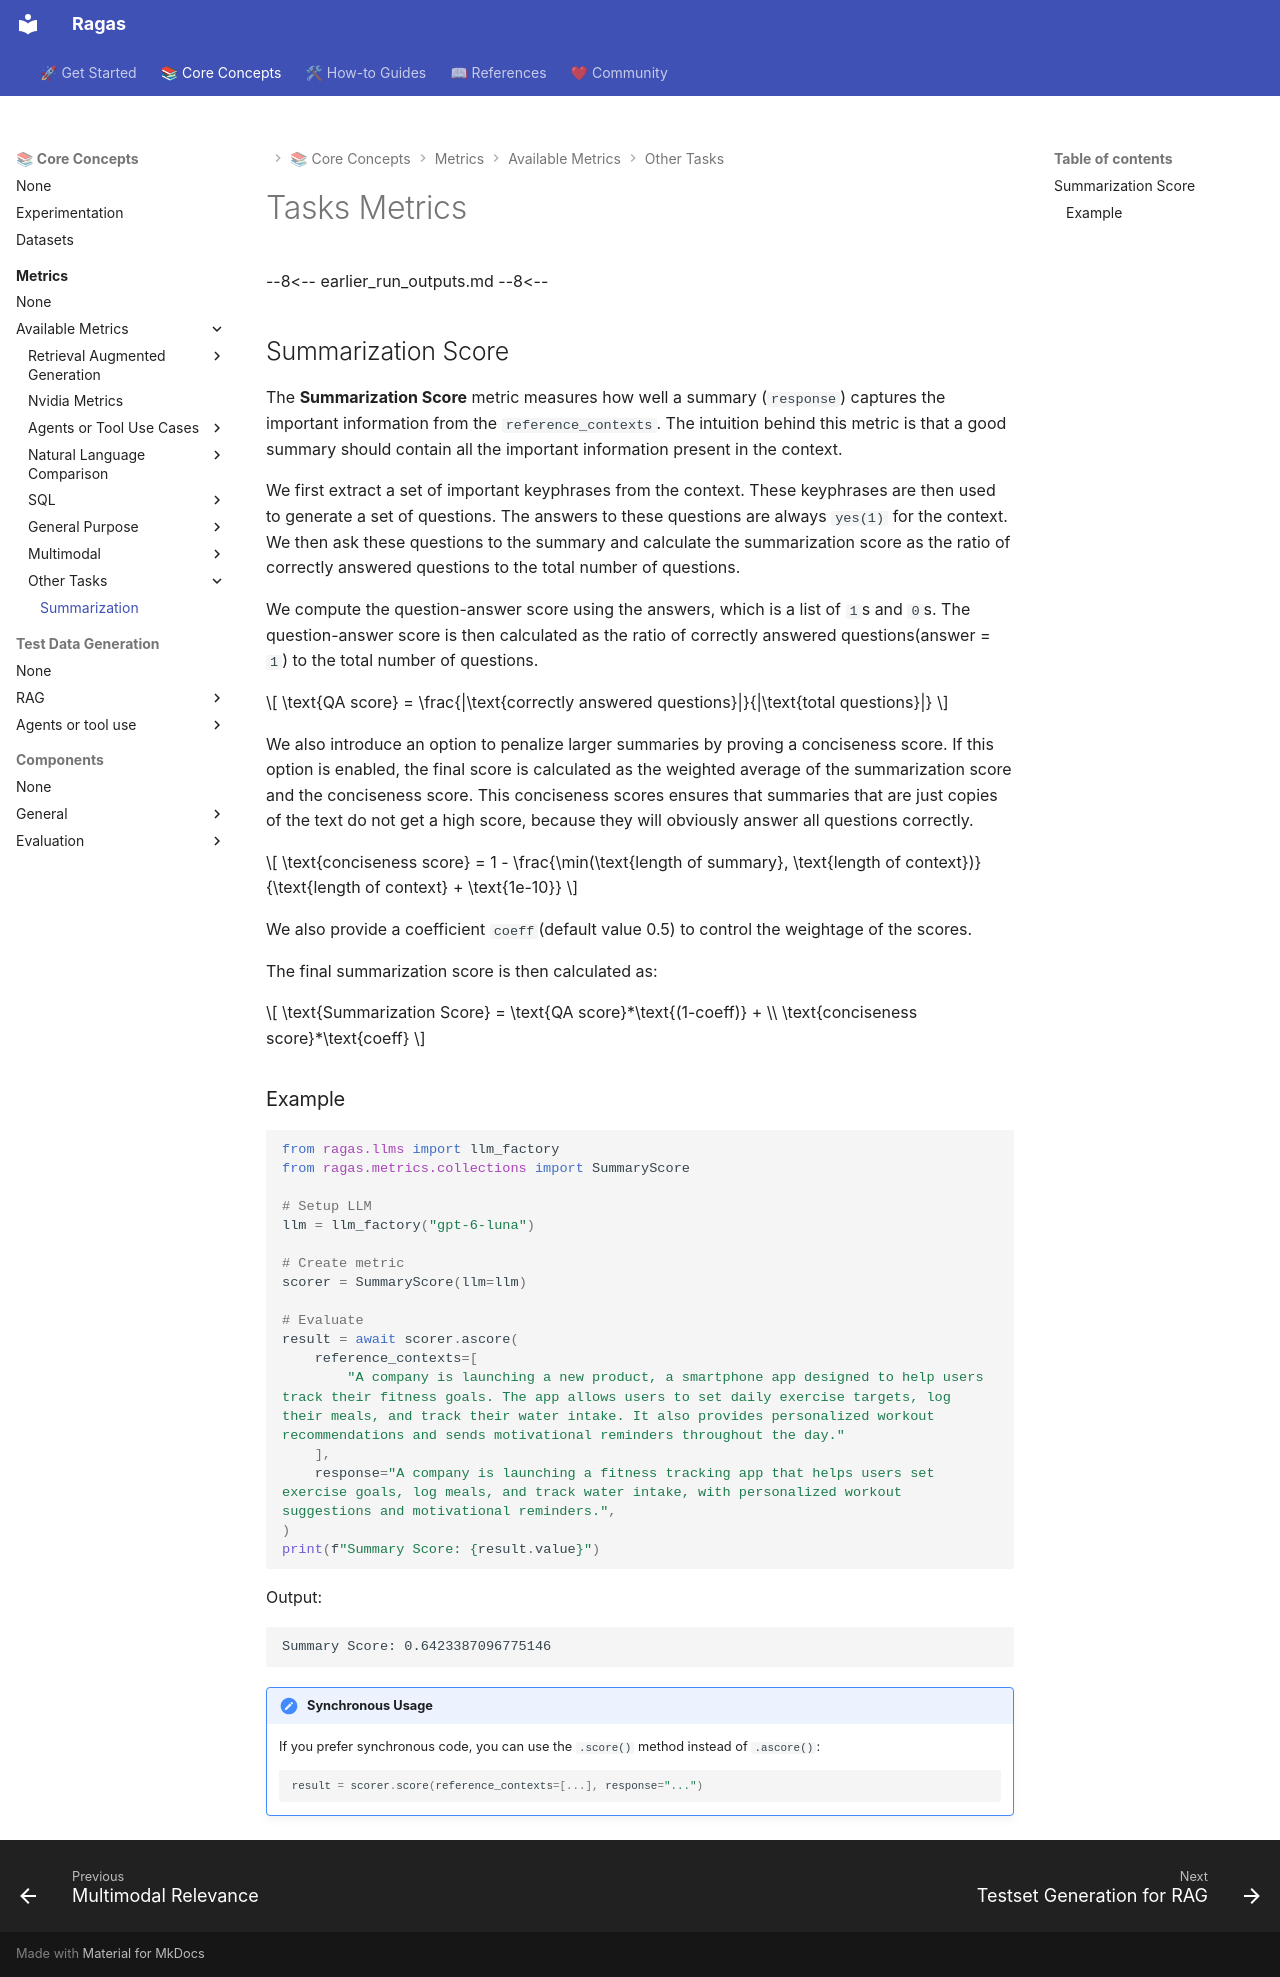

repository: arpieb/ragas-ng · page: concepts/metrics/available_metrics/summarization_score/index.html · generator: mkdocs

# Tasks Metrics

--8<--
earlier_run_outputs.md
--8<--

## Summarization Score

The **Summarization Score** metric measures how well a summary (`response`) captures the important information from the `reference_contexts`. The intuition behind this metric is that a good summary should contain all the important information present in the context.

We first extract a set of important keyphrases from the context. These keyphrases are then used to generate a set of questions. The answers to these questions are always `yes(1)` for the context. We then ask these questions to the summary and calculate the summarization score as the ratio of correctly answered questions to the total number of questions. 

We compute the question-answer score using the answers, which is a list of `1`s and `0`s. The question-answer score is then calculated as the ratio of correctly answered questions(answer = `1`) to the total number of questions.

$$
\text{QA score} = \frac{|\text{correctly answered questions}|}{|\text{total questions}|}
$$

We also introduce an option to penalize larger summaries by proving a conciseness score. If this option is enabled, the final score is calculated as the weighted average of the summarization score and the conciseness score. This conciseness scores ensures that summaries that are just copies of the text do not get a high score, because they will obviously answer all questions correctly.

$$
\text{conciseness score} = 1 - \frac{\min(\text{length of summary}, \text{length of context})}{\text{length of context} + \text{1e-10}}
$$

We also provide a coefficient `coeff`(default value 0.5) to control the weightage of the scores. 

The final summarization score is then calculated as:

$$
\text{Summarization Score} = \text{QA score}*\text{(1-coeff)} + \\
\text{conciseness score}*\text{coeff}
$$

### Example

```python
from ragas.llms import llm_factory
from ragas.metrics.collections import SummaryScore

# Setup LLM
llm = llm_factory("gpt-6-luna")

# Create metric
scorer = SummaryScore(llm=llm)

# Evaluate
result = await scorer.ascore(
    reference_contexts=[
        "A company is launching a new product, a smartphone app designed to help users track their fitness goals. The app allows users to set daily exercise targets, log their meals, and track their water intake. It also provides personalized workout recommendations and sends motivational reminders throughout the day."
    ],
    response="A company is launching a fitness tracking app that helps users set exercise goals, log meals, and track water intake, with personalized workout suggestions and motivational reminders.",
)
print(f"Summary Score: {result.value}")
```

Output:

```
Summary Score: 0.6423387096775146
```

!!! note "Synchronous Usage"
    If you prefer synchronous code, you can use the `.score()` method instead of `.ascore()`:
    
    ```python
    result = scorer.score(reference_contexts=[...], response="...")
    ```
